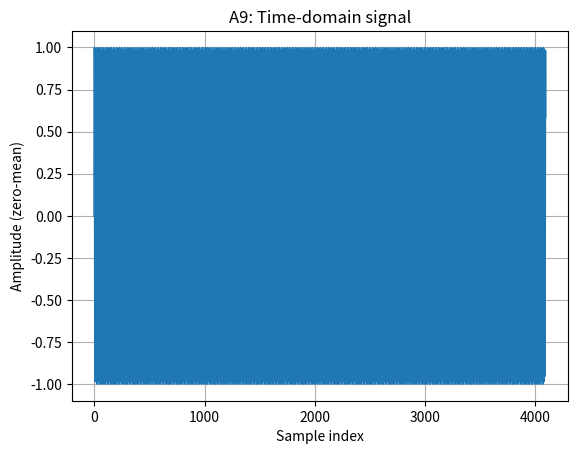
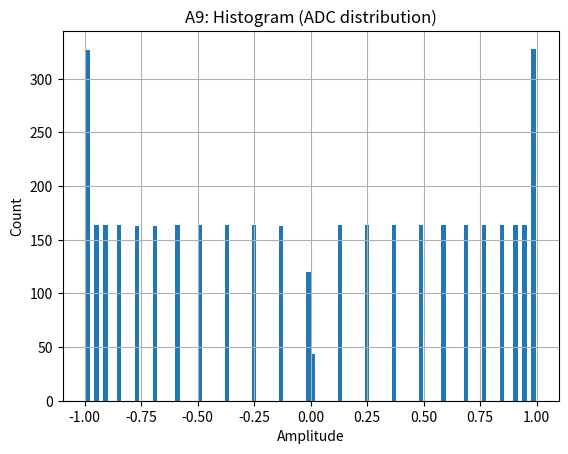
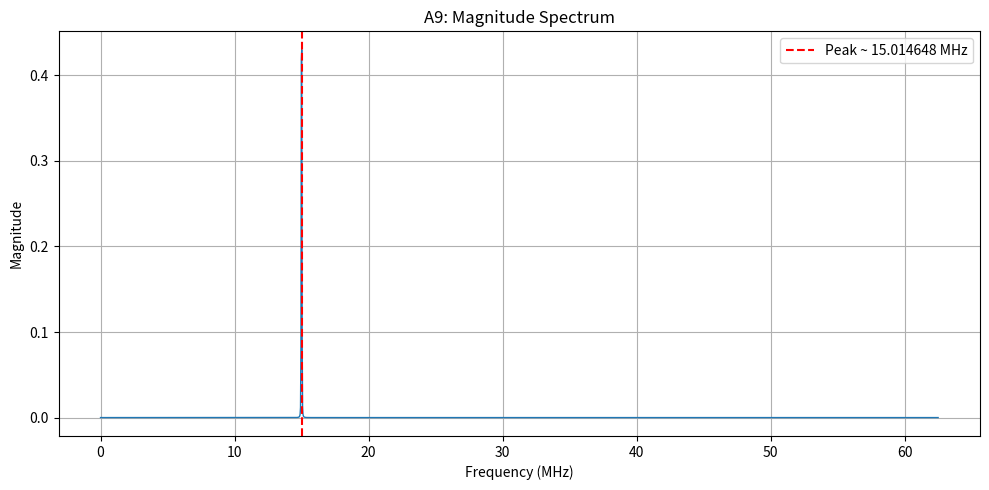
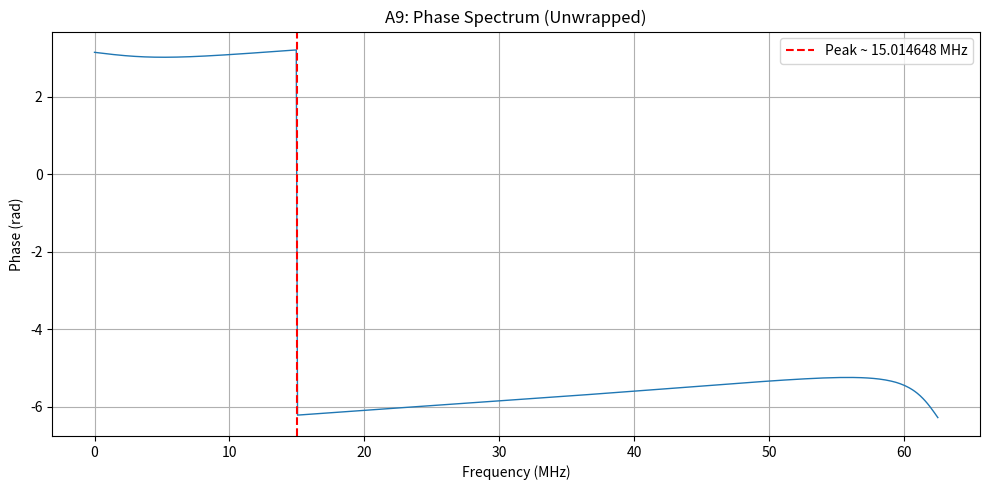
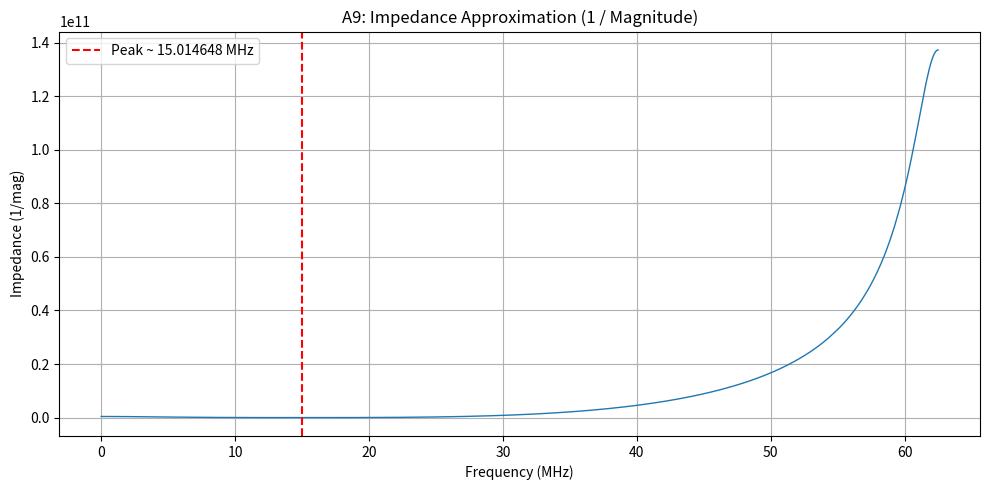
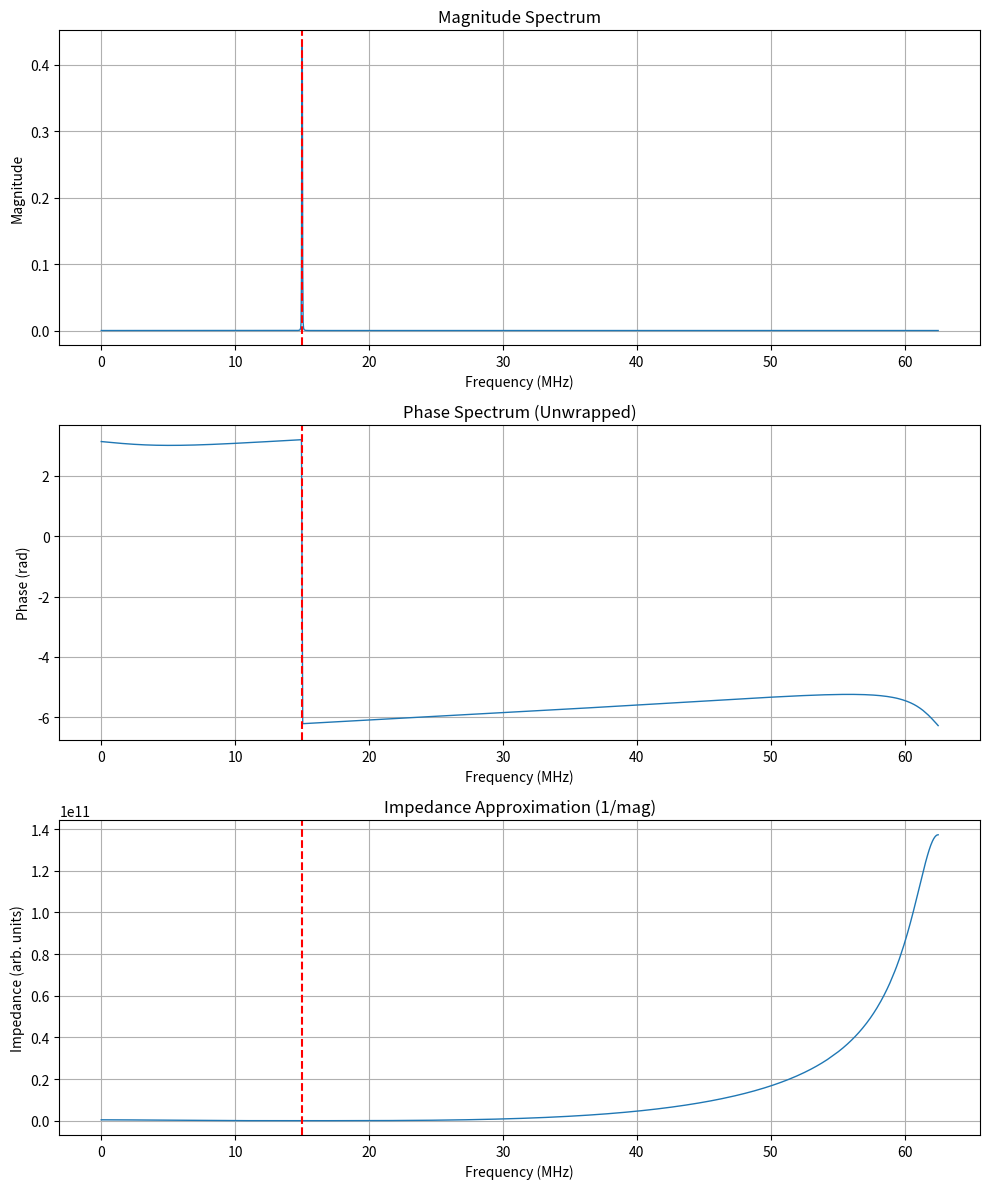

The matplotlib source for these figures, in order:
# ============================================================
# A9_phase_view.py  (MLA – magnitude + phase quick-look)
#
# What this script does:
#   - Takes one MLA time-domain signal (x) and its sample rate (fs)
#   - Runs an FFT (frequency-domain analysis)
#   - Computes:
#       • magnitude spectrum  → mag, mag_db
#       • phase spectrum      → phase (angle of each FFT bin)
#   - This is a simple “quick look” tool to see both
#       • how strong the signal is at each frequency
#       • what the phase looks like at each frequency
#
# Inputs:
#   SIM_MODE = True:
#       - No files needed.
#       - Script creates a clean test sine:
#            fs  = 125 MHz      (sample rate)
#            N   = 50 000       (number of samples)
#            f0  = 15 MHz       (test tone)
#       - Result: x is a pure sine wave.
#
#   SIM_MODE = False:
#       - Needs these two files in the same folder:
#            RAW_FILE  = "mla_data.raw"   (int16 time samples from board)
#            META_FILE = "mla_data.json"  (JSON with sample_rate_hz, etc.)
#       - Reads:
#            fs  = meta["sample_rate_hz"]
#            x   = samples from mla_data.raw
#
# Outputs (in Python, not yet saved to disk):
#   - x        : 1D NumPy array with time-domain samples (float64)
#   - fs       : sample rate in Hz (float)
#   - freqs    : 1D NumPy array with FFT bin frequencies (Hz)
#   - mag      : magnitude of FFT bins (linear)
#   - mag_db   : magnitude in dB (20*log10)
#   - phase    : phase angle of each FFT bin (radians, -pi .. +pi)
#
#   - Prints a short summary to the terminal:
#       • which mode was used (SIM or FILE)
#       • fs, N
#       • FFT size and frequency range
#
# ------------------------------------------------------------
#  Equations used (printed + commented for my memory)
# ------------------------------------------------------------
#
#  FFT Magnitude:
#       |X(f)| = sqrt( Re(X)^2 + Im(X)^2 )
#
#  Phase Unwrapping:
#       φ_unwrap[n] = φ_raw[n] + 2π * k     (k removes big jumps)
#
#  Impedance approximation:
#       Z(f) ≈ 1 / |X(f)|
#
#  RMS (signal strength):
#       RMS = sqrt( (1/N) * Σ x[n]^2 )
#
#  Peak detection:
#       f_peak = f[argmax(|X(f)|)]
#
#  These are directly connected to the QCM analysis equations
#  in the thesis (Sauerbrey shift, Kanazawa–Gordon behaviour).
#
# ============================================================


import numpy as np
import json
import matplotlib.pyplot as plt
import sys
import os

print("\n--------------------------------------------------")
print("A9 -phase_view (MLA – magnitude + phase quick-look)")
print("--------------------------------------------------\n")
# ============================================================
# FIXED FILE MODES
# ============================================================
SIM_MODE             = True
NEW_PYTHON_FILE_MODE = False
OLD_PYTHON_FILE_MODE = False

RAW_FILE  = "mla_data.raw"
META_FILE = "mla_data.json"

# ------------------------------------------------------------
# STEP 0 – SAFE FILE LOADING (FIXED)
# ------------------------------------------------------------
if SIM_MODE:
    # Simulation mode (keep your own logic)
    fs = 125_000_000
    N  = 4096
    t  = np.arange(N) / fs
    f0 = 15_000_000
    x  = np.sin(2 * np.pi * f0 * t)

    print(f"[A9] SIM_MODE = TRUE | fs={fs} | f0={f0} | N={N}")

else:
    if not NEW_PYTHON_FILE_MODE and not OLD_PYTHON_FILE_MODE:
        raise ValueError("Enable NEW or OLD MLA mode!")

    # ---- NEW MLA FORMAT ----
    if NEW_PYTHON_FILE_MODE:
        print("[A9] NEW MLA MODE (RAW+JSON)")

        if not os.path.exists(RAW_FILE):
            sys.exit("ERROR: RAW file missing.")

        # Load metadata if available
        if os.path.exists(META_FILE):
            with open(META_FILE, "r") as f:
                meta = json.load(f)
            fs = float(meta.get("sample_rate_hz", 125_000_000))
        else:
            print("[WARN] Missing metadata → fs=125 MHz fallback")
            fs = 125_000_000

        with open(RAW_FILE, "rb") as f:
            x = np.frombuffer(f.read(), dtype=np.int16).astype(np.float64)

        x = x - np.mean(x)

    # ---- OLD MLA FORMAT ----
    elif OLD_PYTHON_FILE_MODE:
        print("[A9] OLD MLA MODE (RAW only)")

        if not os.path.exists(RAW_FILE):
            sys.exit("ERROR: RAW file missing.")

        with open(RAW_FILE, "rb") as f:
            x = np.frombuffer(f.read(), dtype=np.int16).astype(np.float64)

        # No metadata → default fs
        fs = 125_000_000
        x  = x - np.mean(x)

print(f"[A9] Loaded {len(x)} samples | fs = {fs} Hz")


# Step 1 – Time‐domain stats
x = x.astype(np.float64)
x_zm = x - np.mean(x)
rms = np.sqrt(np.mean(x_zm**2))
p2p = np.max(x_zm) - np.min(x_zm)

print(f"Time-domain statistics:")
print(f"  RMS amplitude:      {rms:.4f}")
print(f"  Peak-to-peak:       {p2p:.4f}")

# Step 2 – Plot wave
plt.figure()
plt.plot(x_zm)
plt.title("A9: Time-domain signal")
plt.xlabel("Sample index")
plt.ylabel("Amplitude (zero-mean)")
plt.grid(True)
plt.savefig("a9_wave.png",dpi=150)
plt.show()

# Step 3 – Histogram
plt.figure()
plt.hist(x_zm, bins=100)
plt.title("A9: Histogram (ADC distribution)")
plt.xlabel("Amplitude")
plt.ylabel("Count")
plt.grid(True)
plt.savefig("a9_hist.png", dpi=150)
plt.show()

# (FFT/Phase will be added later manually by you)
print("[A9] NOTE: FFT, phase, impedance not implemented yet—only file mode fixed.")


# ---------- STEP A9-FFT: Compute FFT, Magnitude, Phase ----------
print("\n --- [A9]: Computing FFT, Magnitude, and Phase --- ")

# Hann window (same style as A3)
w = np.hanning(len(x))
x_win = x * w

# ------------------------------------------------------------
# FFT analysis
# ------------------------------------------------------------
X = np.fft.rfft(x_win)
freqs = np.fft.rfftfreq(len(x), d=1/fs)

# Magnitude
mag = np.abs(X) / (len(x) / 2)

# Phase (unwrap for smoothness)
phase = np.unwrap(np.angle(X))

# Peak index
k_peak = np.argmax(mag)
peak_hz = freqs[k_peak]

print(f"Peak Frequency (FFT-based): {peak_hz/1e6:.6f} MHz")

# ---------- STEP A9-WARNINGS: Basic Signal Health Checks ----------
print("\n --- [A9]: Signal Health Checks ---")

warnings = []
fix = []

# 1. Clipping check
if np.max(x) >= 0.99 or np.min(x) <= -0.99:
    warnings.append("WARNING: Signal is clipped. Reduce DAC amplitude.")
    fix.append("Fix: Lower AMP value in test_new.py/test.py until max amplitude stays within ±0.9.")

# 2. Weak RMS check
rms = np.sqrt(np.mean(x**2))
if rms < 0.01:
    warnings.append("WARNING: Signal is very weak (RMS < 0.01). Increase amplitude or check contacts.")
    fix.append("Fix: Increase AMP slightly; check sensor contact and tighten wiring.")

# 3. High RMS check (possible clipping soon)
if rms > 0.3:
    warnings.append("WARNING: RMS unusually high (>0.3). Clipping likely.")
    fix.append("Fix: Reduce AMP by 10–20% to avoid distortion.")

# 4. Peak check (if peak magnitude suspiciously small)
if mag[k_peak] < 1e-4:
    warnings.append("WARNING: Very small FFT peak. Possibly noise or wrong sampling rate.")
    fix.append("Fix: Verify sample_rate_hz in JSON; ensure correct MLA capture window.")
    


# 5. Phase instability check
phase_diff = np.max(np.abs(np.diff(phase)))
if phase_diff > 3:
    warnings.append("WARNING: Phase unstable (large jumps). Low SNR or noise present.")
    fix.append("Fix: Improve grounding, reduce external noise, or slightly increase AMP.")

# Print all warnings
if warnings:
    print("\n".join(warnings))
    print("\n".join(fix))
else:
    print("No warnings detected.")
    print("No fix detected.")
    
# ---------- STEP A9-CSV: Export Frequency, Magnitude, Phase ----------
print("\n --- [A9]: Saving FFT data to CSV ---")

import csv

CSV_NAME = "a9_fft_phase.csv"

with open(CSV_NAME, "w", newline="") as f:
    writer = csv.writer(f)
    writer.writerow(["freq_hz", "magnitude", "phase_rad"])
    for i in range(len(freqs)):
        writer.writerow([freqs[i], mag[i], phase[i]])

print(f"Saved CSV file: {CSV_NAME}")

# ---------- STEP A9-PLOT MAG: Magnitude Spectrum ----------
print("\n ---[A9]: Plotting Magnitude Spectrum ---")

plt.figure(figsize=(10, 5))
plt.plot(freqs/1e6, mag, linewidth=1)
plt.title("A9: Magnitude Spectrum")
plt.xlabel("Frequency (MHz)")
plt.ylabel("Magnitude")
plt.grid(True)

# mark the peak
plt.axvline(peak_hz/1e6, color='red', linestyle='--', label=f"Peak ~ {peak_hz/1e6:.6f} MHz")
plt.legend()

plt.tight_layout()
plt.savefig("a9_magnitude.png", dpi=150)
print("Saved: a9_magnitude.png")


# ---------- STEP A9-PLOT PHASE: Phase Spectrum ----------
print("\n --- [A9]: Plotting Phase Spectrum --- ")

plt.figure(figsize=(10, 5))
plt.plot(freqs/1e6, phase, linewidth=1)
plt.title("A9: Phase Spectrum (Unwrapped)")
plt.xlabel("Frequency (MHz)")
plt.ylabel("Phase (rad)")
plt.grid(True)

# mark the peak
plt.axvline(peak_hz/1e6, color='red', linestyle='--', label=f"Peak ~ {peak_hz/1e6:.6f} MHz")
plt.legend()

plt.tight_layout()
plt.savefig("a9_phase.png", dpi=150)
print("Saved: a9_phase.png")

# ---------- STEP A9-IMPEDANCE: Approximate Impedance Plot ----------
print("\n --- [A9]: Plotting Approximate Impedance View ---")

eps = 1e-12  # numerical guard
Z = 1.0 / (mag + eps)

plt.figure(figsize=(10, 5))
plt.plot(freqs/1e6, Z, linewidth=1)
plt.title("A9: Impedance Approximation (1 / Magnitude)")
plt.xlabel("Frequency (MHz)")
plt.ylabel("Impedance (1/mag)")
plt.grid(True)

# Highlight the peak region
plt.axvline(peak_hz/1e6, color='red', linestyle='--',
            label=f"Peak ~ {peak_hz/1e6:.6f} MHz")
plt.legend()

plt.tight_layout()
plt.savefig("a9_impedance.png", dpi=150)
print("Saved: a9_impedance.png")

# ---------- STEP A9-COMBINED PLOT: Mag + Phase + Impedance ----------
print("\n --- [A9]: Creating Combined Spectrum Figure ---")

fig, axes = plt.subplots(3, 1, figsize=(10, 12))

# --- Magnitude ---
axes[0].plot(freqs/1e6, mag, linewidth=1)
axes[0].set_title("Magnitude Spectrum")
axes[0].set_xlabel("Frequency (MHz)")
axes[0].set_ylabel("Magnitude")
axes[0].grid(True)
axes[0].axvline(peak_hz/1e6, color='red', linestyle='--')

# --- Phase ---
axes[1].plot(freqs/1e6, phase, linewidth=1)
axes[1].set_title("Phase Spectrum (Unwrapped)")
axes[1].set_xlabel("Frequency (MHz)")
axes[1].set_ylabel("Phase (rad)")
axes[1].grid(True)
axes[1].axvline(peak_hz/1e6, color='red', linestyle='--')

# --- Impedance ---
axes[2].plot(freqs/1e6, Z, linewidth=1)
axes[2].set_title("Impedance Approximation (1/mag)")
axes[2].set_xlabel("Frequency (MHz)")
axes[2].set_ylabel("Impedance (arb. units)")
axes[2].grid(True)
axes[2].axvline(peak_hz/1e6, color='red', linestyle='--')

plt.tight_layout()
plt.savefig("a9_combined.png", dpi=150)
print("Saved: a9_combined.png")
print("A9 completed.\n")
